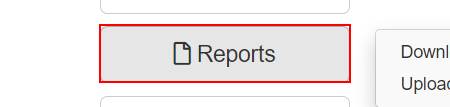
Task: ACME 시스템에서 TAX ID를 조회하여 자료 취합 후 담당자에게 메일 회신
Workflow: ACME_NavigateTo_Monthly_Report

Step 1: click on the button 'Reports' in window 'ACME System 1 - Dashboard' (chrome.exe)

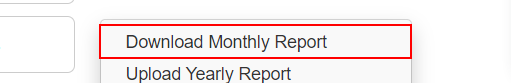
Step 2: click on the link 'Download Monthly Report' in window 'ACME System 1 - Dashboard' (chrome.exe)
